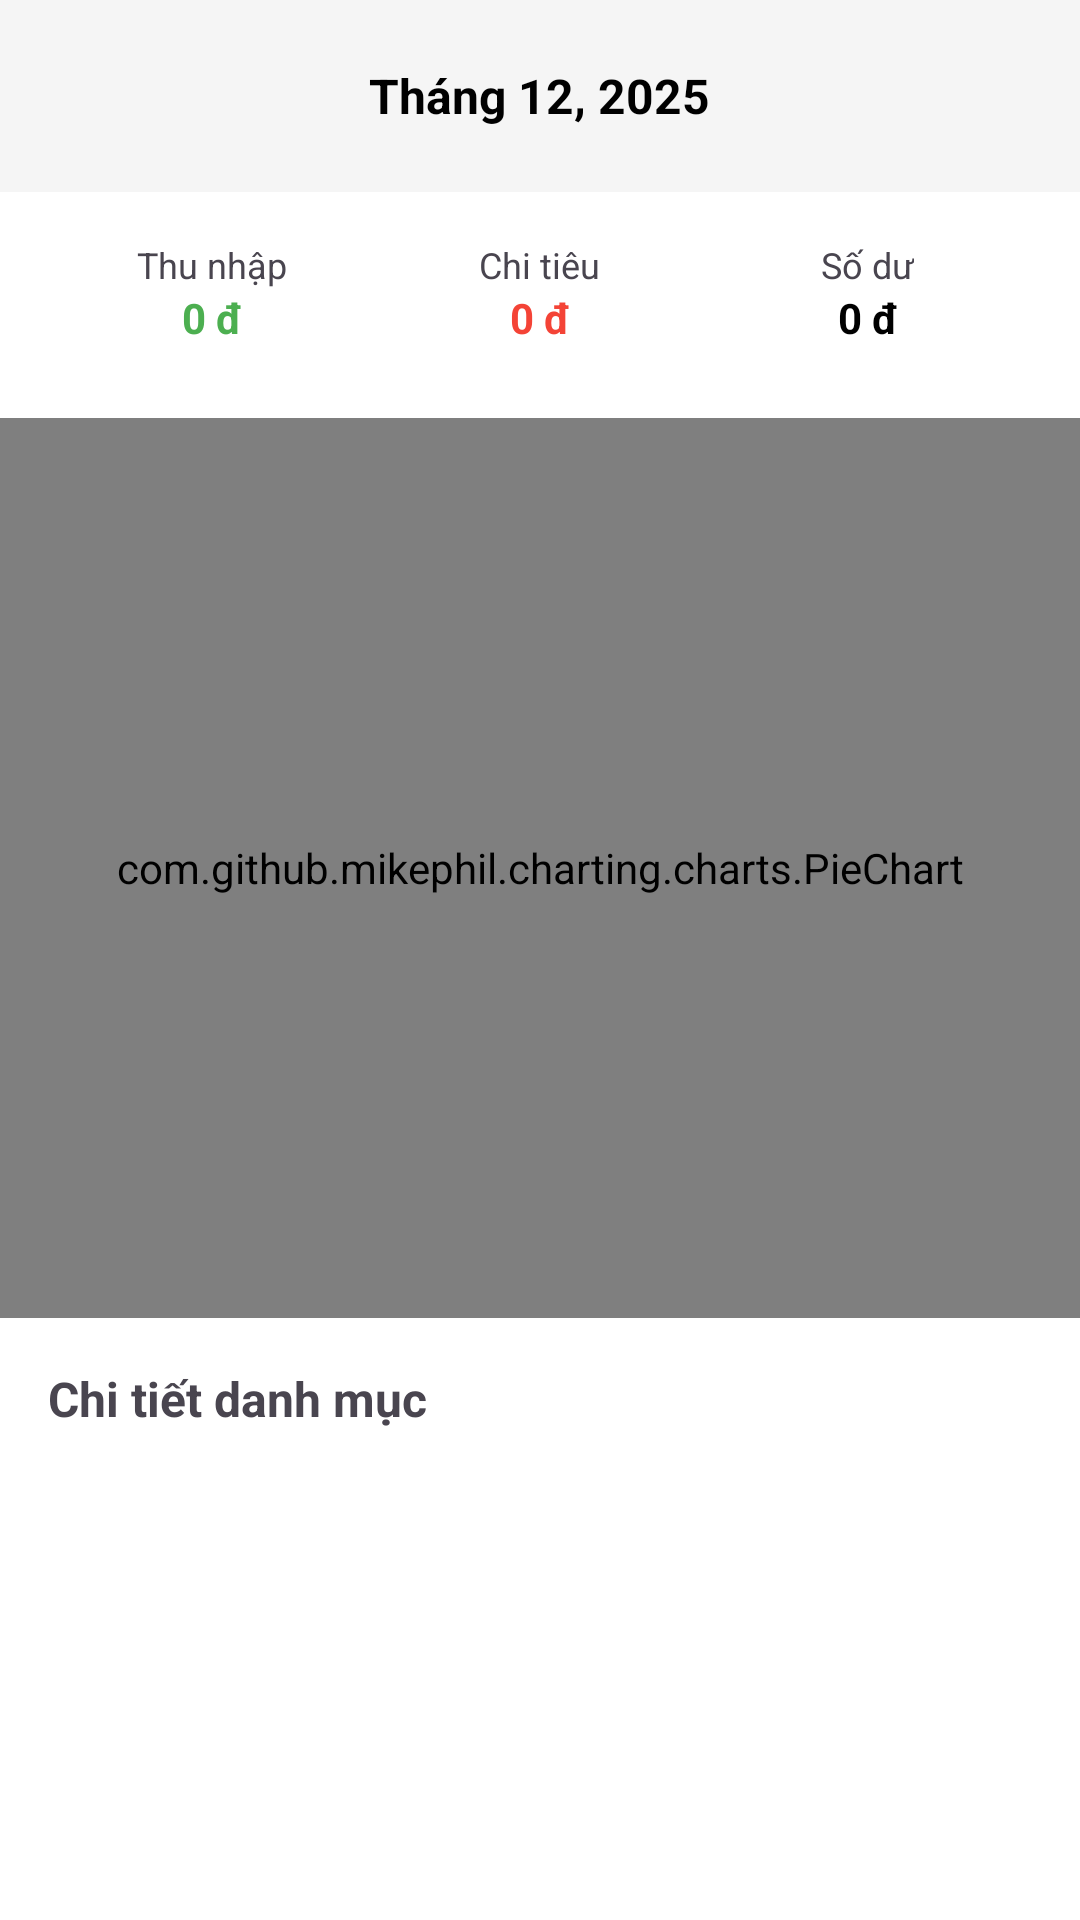

Write the Android layout XML for this screen, with the resource values it uses.
<!-- AndroidManifest.xml: application theme Theme.BlueOcean -->
<!-- res/layout/fragment_analytics.xml -->
<?xml version="1.0" encoding="utf-8"?>
<androidx.core.widget.NestedScrollView xmlns:android="http://schemas.android.com/apk/res/android"
    xmlns:app="http://schemas.android.com/apk/res-auto"
    android:layout_width="match_parent"
    android:layout_height="match_parent"
    android:background="@android:color/white"
    android:fillViewport="true">

    <LinearLayout
        android:layout_width="match_parent"
        android:layout_height="wrap_content"
        android:orientation="vertical"
        android:paddingBottom="100dp">

        <LinearLayout
            android:layout_width="match_parent"
            android:layout_height="wrap_content"
            android:background="#F5F5F5"
            android:gravity="center"
            android:padding="16dp">

            <ImageView
                android:id="@+id/btnPrevMonth"
                android:layout_width="32dp"
                android:layout_height="32dp"
                android:src="@drawable/ic_baseline_chevron_left_24"
                app:tint="#757575" />

            <TextView
                android:id="@+id/tvCurrentMonth"
                android:layout_width="wrap_content"
                android:layout_height="wrap_content"
                android:layout_marginHorizontal="24dp"
                android:text="Tháng 12, 2025"
                android:textColor="@color/black"
                android:textSize="16sp"
                android:textStyle="bold" />

            <ImageView
                android:id="@+id/btnNextMonth"
                android:layout_width="32dp"
                android:layout_height="32dp"
                android:rotation="180"
                android:src="@drawable/ic_baseline_chevron_left_24"
                app:tint="#757575" />
        </LinearLayout>

        <LinearLayout
            android:layout_width="match_parent"
            android:layout_height="wrap_content"
            android:orientation="horizontal"
            android:padding="16dp"
            android:weightSum="3">

            <LinearLayout
                android:layout_width="0dp"
                android:layout_height="wrap_content"
                android:layout_weight="1"
                android:gravity="center"
                android:orientation="vertical">

                <TextView
                    android:layout_width="wrap_content"
                    android:layout_height="wrap_content"
                    android:text="Thu nhập"
                    android:textSize="12sp" />

                <TextView
                    android:layout_width="wrap_content"
                    android:layout_height="wrap_content"
                    android:id="@+id/tvTotalIncome"
                    android:text="0 đ"
                    android:textColor="@color/green_500"
                    android:textStyle="bold" />
            </LinearLayout>

            <LinearLayout
                android:layout_width="0dp"
                android:layout_height="wrap_content"
                android:layout_weight="1"
                android:gravity="center"
                android:orientation="vertical">

                <TextView
                    android:layout_width="wrap_content"
                    android:layout_height="wrap_content"
                    android:text="Chi tiêu"
                    android:textSize="12sp" />

                <TextView
                    android:layout_width="wrap_content"
                    android:layout_height="wrap_content"
                    android:id="@+id/tvTotalExpense"
                    android:text="0 đ"
                    android:textColor="@color/red_500"
                    android:textStyle="bold" />
            </LinearLayout>

            <LinearLayout
                android:layout_width="0dp"
                android:layout_height="wrap_content"
                android:layout_weight="1"
                android:gravity="center"
                android:orientation="vertical">

                <TextView
                    android:layout_width="wrap_content"
                    android:layout_height="wrap_content"
                    android:text="Số dư"
                    android:textSize="12sp" />

                <TextView
                    android:layout_width="wrap_content"
                    android:layout_height="wrap_content"
                    android:id="@+id/tvBalance"
                    android:text="0 đ"
                    android:textColor="@color/black"
                    android:textStyle="bold" />
            </LinearLayout>
        </LinearLayout>

        <com.github.mikephil.charting.charts.PieChart
            android:id="@+id/pieChart"
            android:layout_width="match_parent"
            android:layout_height="300dp"
            android:layout_marginTop="8dp" />

        <TextView
            android:layout_width="match_parent"
            android:layout_height="wrap_content"
            android:padding="16dp"
            android:text="Chi tiết danh mục"
            android:textSize="16sp"
            android:textStyle="bold" />

        <androidx.recyclerview.widget.RecyclerView
            android:id="@+id/rvAnalytics"
            android:layout_width="match_parent"
            android:layout_height="wrap_content"
            android:nestedScrollingEnabled="false"
            app:layoutManager="androidx.recyclerview.widget.LinearLayoutManager" />

    </LinearLayout>
</androidx.core.widget.NestedScrollView>
<!-- resources referenced by this layout -->
<resources>
  <color name="black">#FF000000</color>
  <color name="green_500">#4CAF50</color>
  <color name="red_500">#F44336</color>
  <style name="Theme.BlueOcean" parent="Theme.MoneySave">
          <item name="colorPrimary">@color/blue_primary</item>
          <item name="colorPrimaryVariant">@color/blue_primary_variant</item>
          <item name="colorSecondary">@color/blue_secondary</item>
          <item name="colorSecondaryVariant">@color/blue_secondary_variant</item>
          <item name="android:colorBackground">@color/blue_background</item>
          <item name="colorSurface">@color/blue_surface</item>
          <item name="colorError">@color/blue_error</item>
          <item name="colorOnPrimary">@color/blue_on_primary</item>
          <item name="colorOnSecondary">@color/blue_on_secondary</item>
          <item name="colorOnBackground">@color/blue_on_background</item>
          <item name="colorOnSurface">@color/blue_on_surface</item>
          <item name="colorOnError">@color/blue_on_error</item>
          <item name="bottomAppBarStyle">@style/CustomBottomAppBar</item>
          <item name="android:statusBarColor">?attr/colorPrimary</item>
          <item name="android:windowLightStatusBar">true</item>
          <item name="android:windowTranslucentStatus">false</item>
          <item name="android:windowDrawsSystemBarBackgrounds">true</item>
      </style>
  <style name="Theme.MoneySave" parent="Base.Theme.MoneySave">
          <item name="android:windowDrawsSystemBarBackgrounds">true</item>
          <item name="android:statusBarColor">@android:color/transparent</item>
          <item name="android:navigationBarColor">@android:color/transparent</item>
          <item name="android:windowLightStatusBar">false</item>
          <item name="android:windowTranslucentNavigation">false</item>
          <item name="android:windowTranslucentStatus">false</item>
      </style>
  <color name="blue_primary">@color/blue_500</color>
  <color name="blue_primary_variant">@color/blue_700</color>
  <color name="blue_secondary">@color/blue_300</color>
  <color name="blue_secondary_variant">@color/blue_600</color>
  <color name="blue_background">@color/blue_50</color>
  <color name="blue_surface">#FFFFFF</color>
  <color name="blue_error">#F44336</color>
  <color name="blue_on_primary">#FFFFFF</color>
  <color name="blue_on_secondary">#000000</color>
  <color name="blue_on_background">#1A1A1A</color>
  <color name="blue_on_surface">#1A1A1A</color>
  <color name="blue_on_error">#FFFFFF</color>
  <style name="CustomBottomAppBar" parent="Widget.MaterialComponents.BottomAppBar">
          <item name="backgroundTint">@color/purple_500</item>
          <item name="shapeAppearanceOverlay">@style/BottomAppBarCut</item>
      </style>
  <style name="Base.Theme.MoneySave" parent="Theme.Material3.DayNight.NoActionBar" />
  <color name="blue_500">#2196F3</color>
  <color name="blue_700">#1976D2</color>
  <color name="blue_300">#64B5F6</color>
  <color name="blue_600">#1E88E5</color>
  <color name="blue_50">#E3F2FD</color>
  <color name="purple_500">#9C27B0</color>
  <style name="BottomAppBarCut">
          <item name="cornerFamily">rounded</item>
          <item name="cornerSizeTopLeft">0dp</item>
          <item name="cornerSizeTopRight">0dp</item>
          <item name="cornerSizeBottomLeft">0dp</item>
          <item name="cornerSizeBottomRight">0dp</item>
      </style>
</resources>
